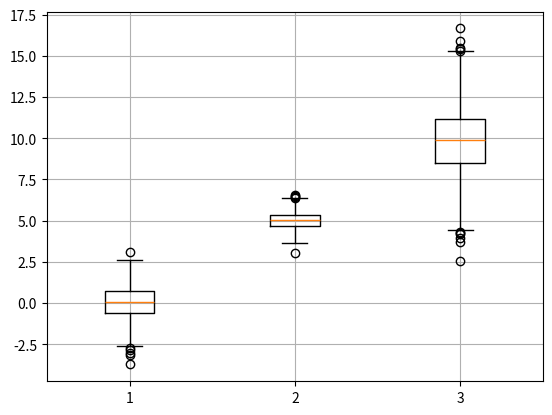

Write the Python code that produced this figure.
import matplotlib.pyplot as plt
import numpy as np

t = np.arange(0,12,0.01)
y = np.sin(t)
#plot : 선 그래프
# plt.plot(t, y,lw=3, label='sin')
# plt.plot(t, np.cos(t),'r', label='cos')
# plt.grid()
# plt.legend()
# plt.xlabel('time')       # x축 라벨 적용하기
# plt.ylabel('Amplitude')  # y축 라벨 적용하기
# plt.title('Example of sinewave')
# plt.show()


# t = np.array([0,1,2,3,4,5,6,7,8,9])
# y = np.array([9,8,7,9,8,3,2,4,3,4])

# colormap = t
# plt.figure(figsize=(10,6))
# plt.scatter(t,y,s=50, c=colormap,  marker='>')
# plt.colorbar()
# plt.show()


s1 = np.random.normal(loc=0, scale=1, size=1000)
s2 = np.random.normal(loc=5, scale=0.5, size=1000)
s3 = np.random.normal(loc=10, scale=2, size=1000)

# plt.plot(s1, label='s1')
# plt.plot(s2, label='s2')
# plt.plot(s3, label='s3')
# plt.legend()
# plt.show()

plt.boxplot((s1, s2, s3))
plt.grid()
plt.show()